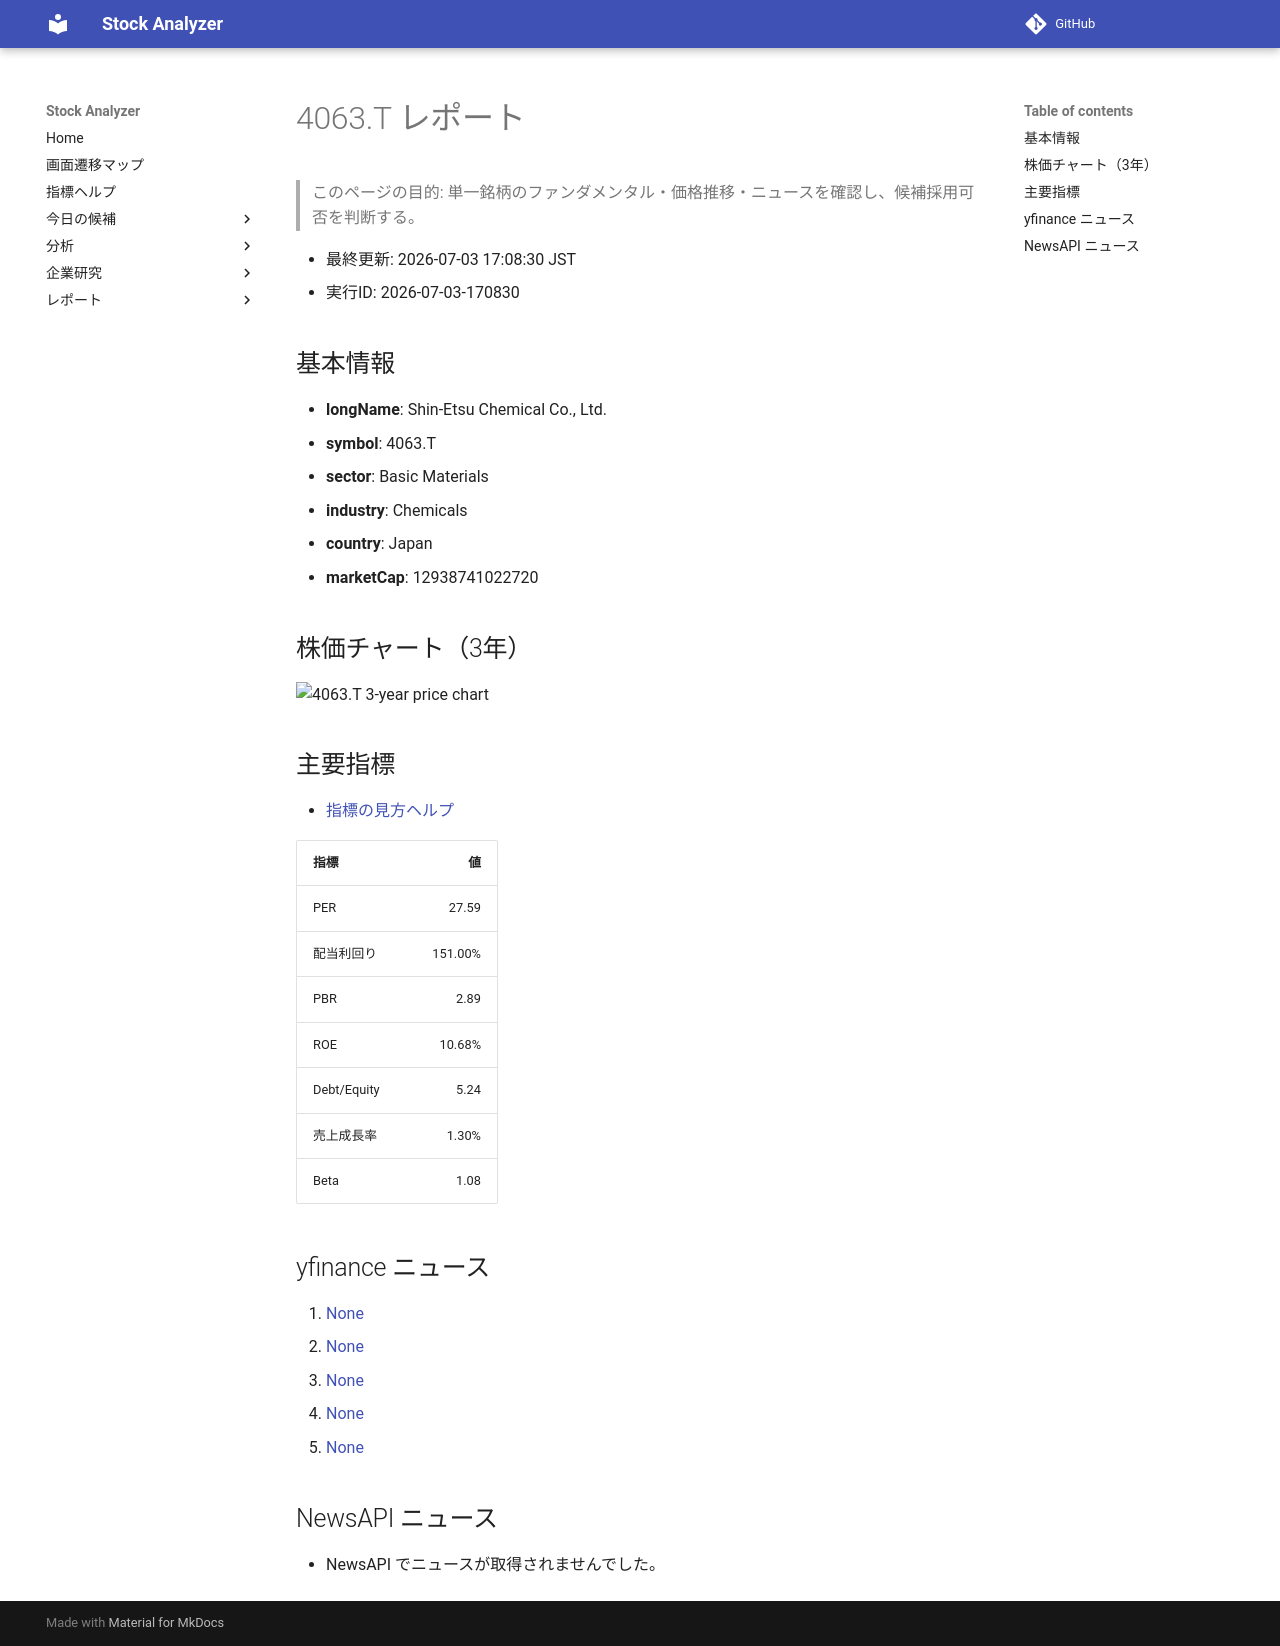

repository: Yumi-note/Making-APP · page: stocks/2026-07-03/170830/4063_T/index.html · generator: mkdocs

# 4063.T レポート

> このページの目的: 単一銘柄のファンダメンタル・価格推移・ニュースを確認し、候補採用可否を判断する。

- 最終更新: 2026-07-03 17:08:30 JST
- 実行ID: 2026-07-03-170830

## 基本情報

- **longName**: Shin-Etsu Chemical Co., Ltd.
- **symbol**: 4063.T
- **sector**: Basic Materials
- **industry**: Chemicals
- **country**: Japan
- **marketCap**: 12938741022720

## 株価チャート（3年）

![4063.T 3-year price chart](4063_T_3y.png)

## 主要指標

- [指標の見方ヘルプ](../../../../indicators.md)

| 指標 | 値 |
|---|---:|
| PER | 27.59 |
| 配当利回り | 151.00% |
| PBR | 2.89 |
| ROE | 10.68% |
| Debt/Equity | 5.24 |
| 売上成長率 | 1.30% |
| Beta | 1.08 |

## yfinance ニュース

1. [None](None)
2. [None](None)
3. [None](None)
4. [None](None)
5. [None](None)

## NewsAPI ニュース

- NewsAPI でニュースが取得されませんでした。
